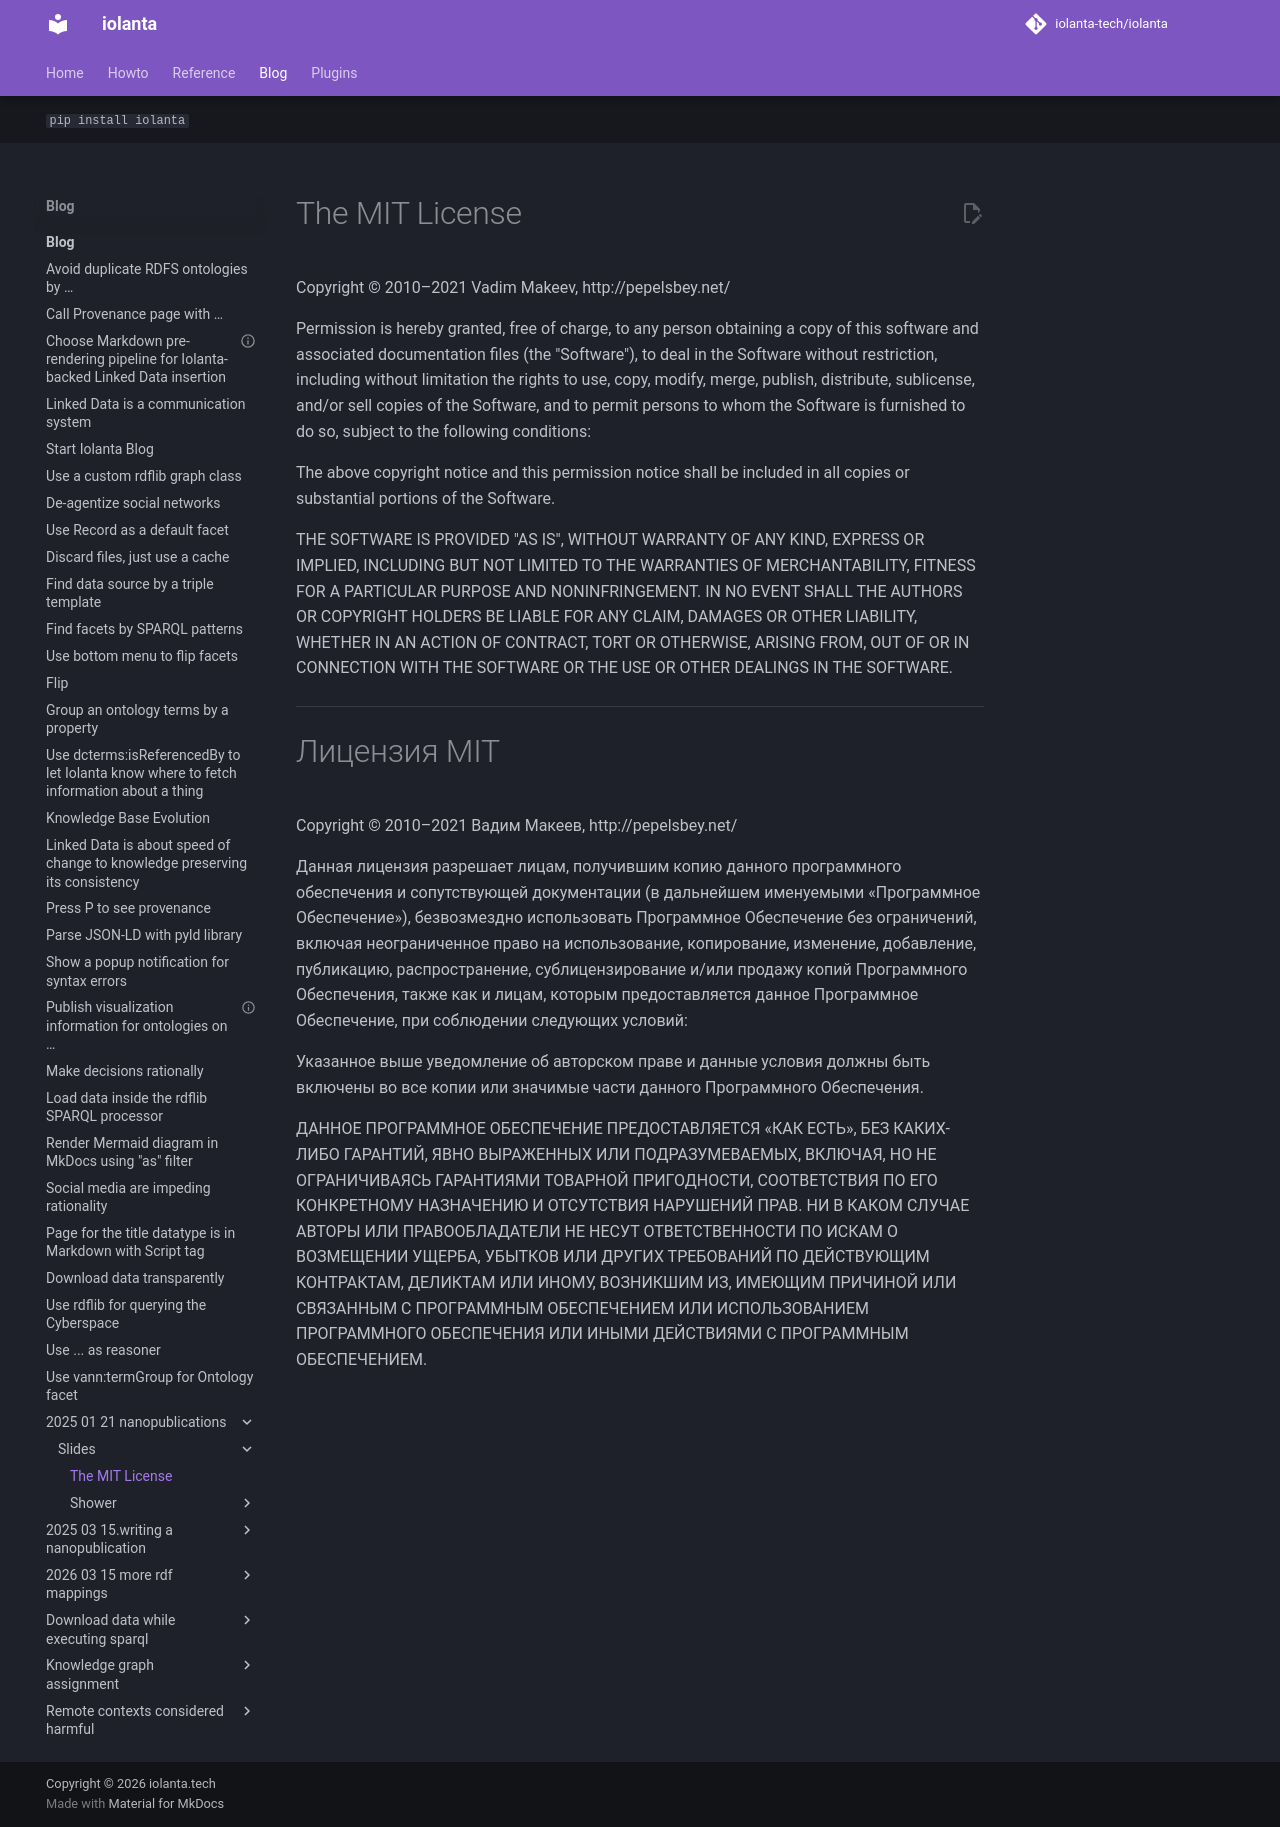

repository: iolanta-tech/iolanta · page: blog/2025-01-21-nanopublications/slides/LICENSE/index.html · generator: mkdocs

# The MIT License

Copyright © 2010–2021 Vadim Makeev, http://pepelsbey.net/

Permission is hereby granted, free of charge, to any person obtaining a copy of this software and associated documentation files (the "Software"), to deal in the Software without restriction, including without limitation the rights to use, copy, modify, merge, publish, distribute, sublicense, and/or sell copies of the Software, and to permit persons to whom the Software is furnished to do so, subject to the following conditions:

The above copyright notice and this permission notice shall be included in all copies or substantial portions of the Software.

THE SOFTWARE IS PROVIDED "AS IS", WITHOUT WARRANTY OF ANY KIND, EXPRESS OR IMPLIED, INCLUDING BUT NOT LIMITED TO THE WARRANTIES OF MERCHANTABILITY, FITNESS FOR A PARTICULAR PURPOSE AND NONINFRINGEMENT. IN NO EVENT SHALL THE AUTHORS OR COPYRIGHT HOLDERS BE LIABLE FOR ANY CLAIM, DAMAGES OR OTHER LIABILITY, WHETHER IN AN ACTION OF CONTRACT, TORT OR OTHERWISE, ARISING FROM, OUT OF OR IN CONNECTION WITH THE SOFTWARE OR THE USE OR OTHER DEALINGS IN THE SOFTWARE.

---

# Лицензия MIT

Copyright © 2010–2021 Вадим Макеев, http://pepelsbey.net/

Данная лицензия разрешает лицам, получившим копию данного программного обеспечения и сопутствующей документации (в дальнейшем именуемыми «Программное Обеспечение»), безвозмездно использовать Программное Обеспечение без ограничений, включая неограниченное право на использование, копирование, изменение, добавление, публикацию, распространение, сублицензирование и/или продажу копий Программного Обеспечения, также как и лицам, которым предоставляется данное Программное Обеспечение, при соблюдении следующих условий:

Указанное выше уведомление об авторском праве и данные условия должны быть включены во все копии или значимые части данного Программного Обеспечения.

ДАННОЕ ПРОГРАММНОЕ ОБЕСПЕЧЕНИЕ ПРЕДОСТАВЛЯЕТСЯ «КАК ЕСТЬ», БЕЗ КАКИХ-ЛИБО ГАРАНТИЙ, ЯВНО ВЫРАЖЕННЫХ ИЛИ ПОДРАЗУМЕВАЕМЫХ, ВКЛЮЧАЯ, НО НЕ ОГРАНИЧИВАЯСЬ ГАРАНТИЯМИ ТОВАРНОЙ ПРИГОДНОСТИ, СООТВЕТСТВИЯ ПО ЕГО КОНКРЕТНОМУ НАЗНАЧЕНИЮ И ОТСУТСТВИЯ НАРУШЕНИЙ ПРАВ. НИ В КАКОМ СЛУЧАЕ АВТОРЫ ИЛИ ПРАВООБЛАДАТЕЛИ НЕ НЕСУТ ОТВЕТСТВЕННОСТИ ПО ИСКАМ О ВОЗМЕЩЕНИИ УЩЕРБА, УБЫТКОВ ИЛИ ДРУГИХ ТРЕБОВАНИЙ ПО ДЕЙСТВУЮЩИМ КОНТРАКТАМ, ДЕЛИКТАМ ИЛИ ИНОМУ, ВОЗНИКШИМ ИЗ, ИМЕЮЩИМ ПРИЧИНОЙ ИЛИ СВЯЗАННЫМ С ПРОГРАММНЫМ ОБЕСПЕЧЕНИЕМ ИЛИ ИСПОЛЬЗОВАНИЕМ ПРОГРАММНОГО ОБЕСПЕЧЕНИЯ ИЛИ ИНЫМИ ДЕЙСТВИЯМИ С ПРОГРАММНЫМ ОБЕСПЕЧЕНИЕМ.
